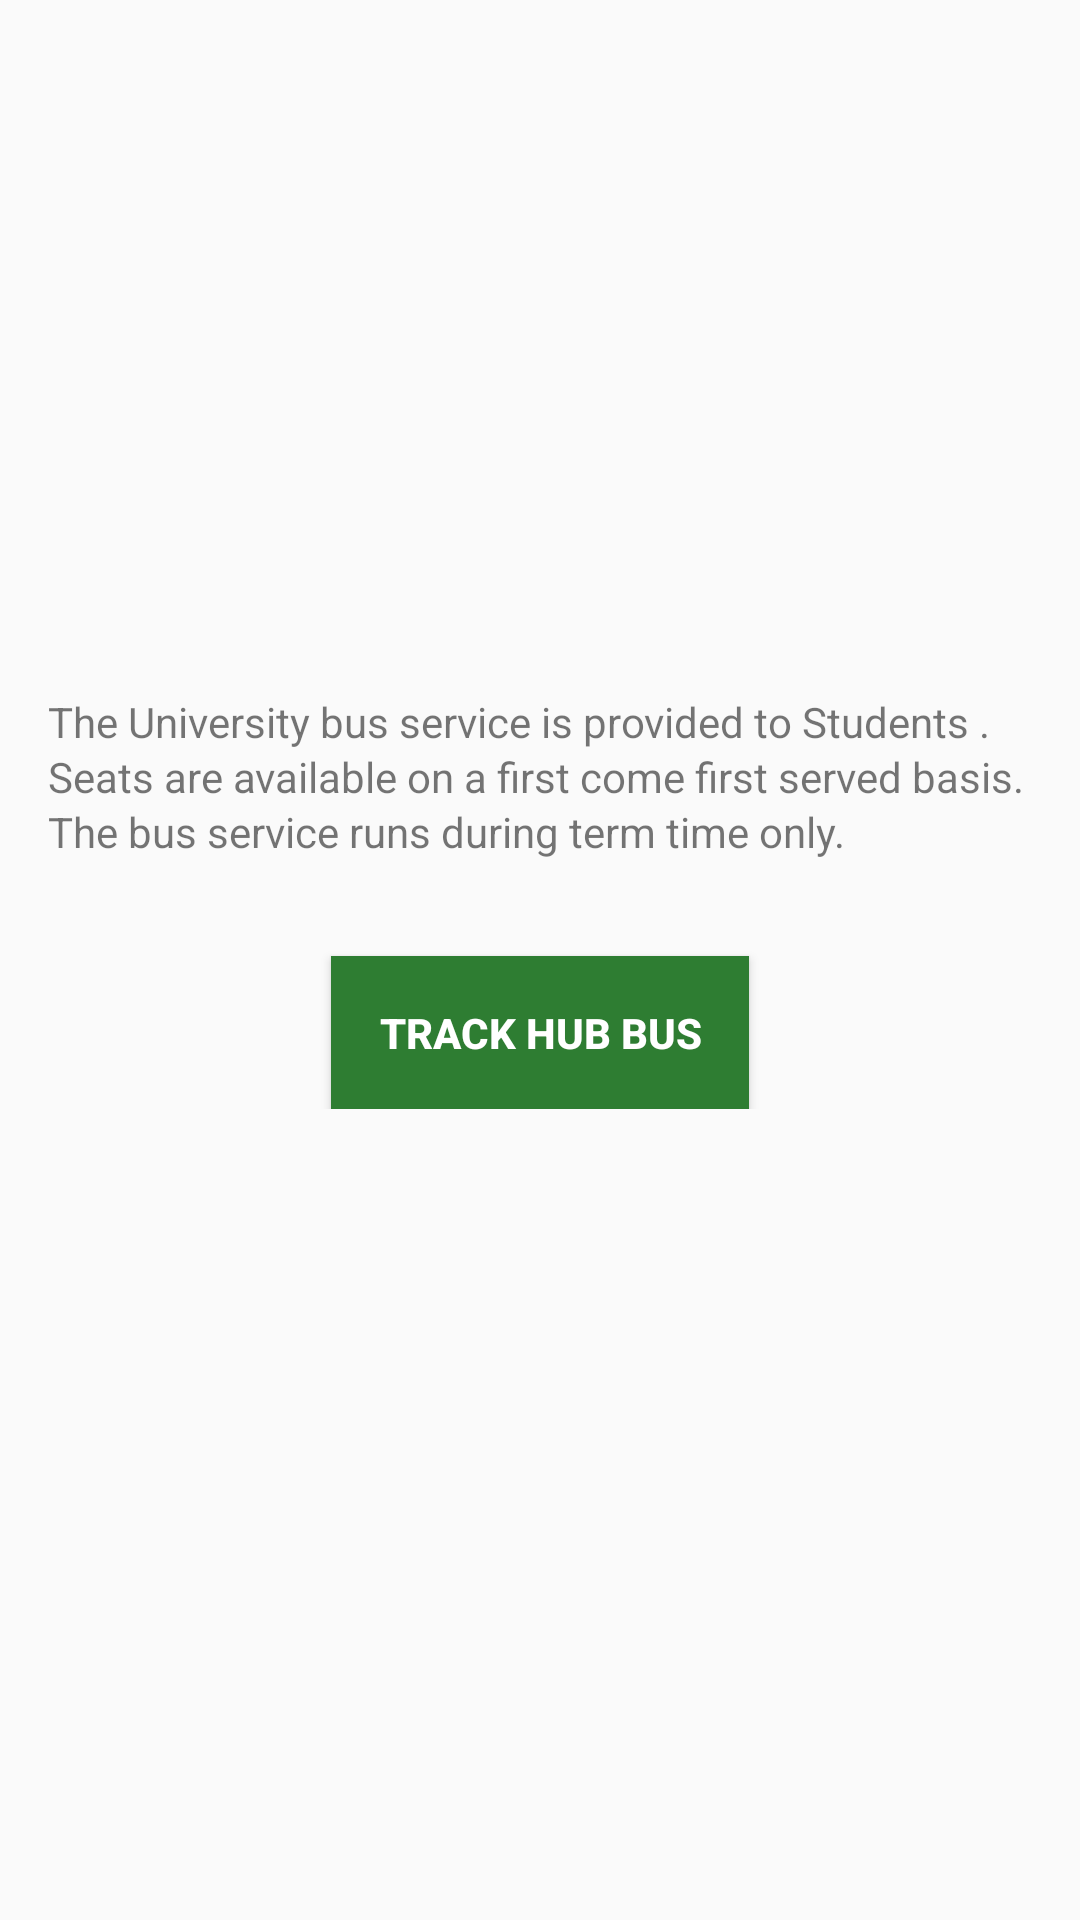

Produce the Android XML layout that renders to this screen, including the resource entries it uses.
<!-- AndroidManifest.xml: application theme AppTheme -->
<!-- res/layout/activity_transport.xml -->
<?xml version="1.0" encoding="utf-8"?>
<ScrollView xmlns:android="http://schemas.android.com/apk/res/android"
    xmlns:app="http://schemas.android.com/apk/res-auto"
    xmlns:tools="http://schemas.android.com/tools"
    android:layout_width="match_parent"
    android:layout_height="match_parent"
    tools:context="com.drimcell.hub.Vision">

    <LinearLayout
        android:orientation="vertical"
        android:layout_width="match_parent"
        android:layout_height="wrap_content">

        <ImageView
            android:layout_width="match_parent"
            android:layout_height="215dp"
            app:srcCompat="@drawable/bus_img" />

        <TextView
            android:layout_width="wrap_content"
            android:layout_height="wrap_content"
            android:lineSpacingExtra="2dp"
            android:padding="16dp"
            android:text="@string/transport_text" />

        <Button
            android:text="Track HUB Bus"
            android:padding="16dp"
            android:layout_gravity="center_horizontal"
            android:layout_marginTop="16dp"
            android:background="@color/colorPrimary"
            android:textStyle="normal|bold"
            android:textColor="@android:color/white"
            android:textAlignment="center"
            android:layout_width="wrap_content"
            android:layout_height="wrap_content"
            android:id="@+id/buttonTrackBus" />



    </LinearLayout>
</ScrollView>
<!-- resources referenced by this layout -->
<resources>
  <color name="colorPrimary">#2e7d32</color>
  <!-- drawable bus_img: jpg bitmap (drawable, 108144 bytes) -->
  <string name="transport_text">The University bus service is provided to Students . Seats are available on a first come first served basis. The bus service runs during term time only.</string>
  <style name="AppTheme" parent="Theme.AppCompat.Light.DarkActionBar">
          
  
          <item name="colorPrimary">@color/colorPrimary</item>
          <item name="colorPrimaryDark">@color/colorPrimaryDark</item>
          <item name="colorAccent">@color/colorAccent</item>
  
      </style>
  <color name="colorPrimaryDark">#1b5e20</color>
  <color name="colorAccent">#2e7d32</color>
</resources>
